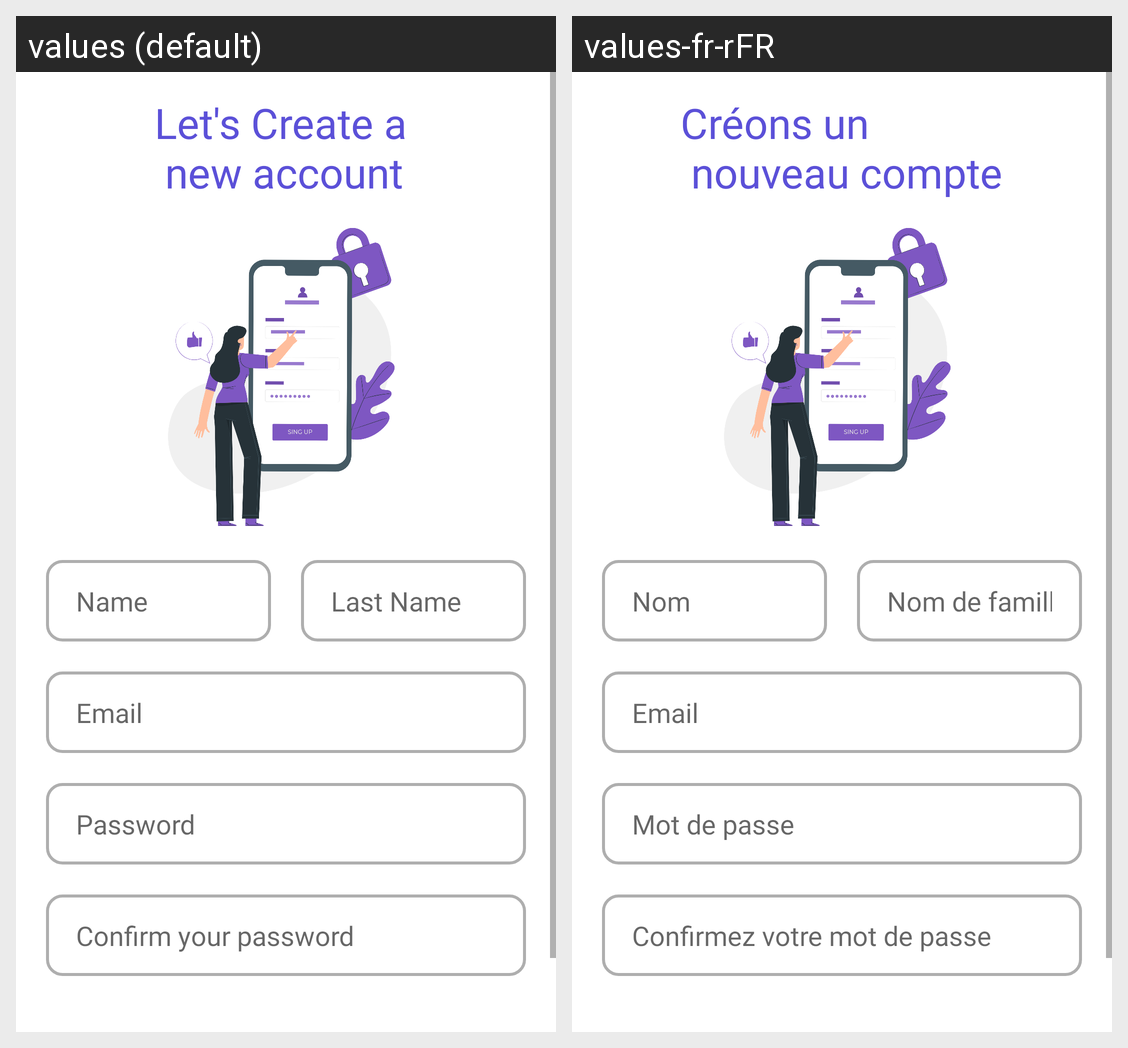

The same Android screen rendered under two of its app's locales, left to right. List the strings drawn on it with the default value and each locale's translation.
Android screen res/layout/activity_sign_up.xml rendered under 2 locales, left to right: values (default), values-fr-rFR. Device: Nexus 5 (rendered at 1080×1920; each locale shown at half size, 540×960, under a caption strip naming it); theme Theme.Najahni.
Strings drawn on this screen, with the default value and each locale's value (text and hints the layout hard-codes, and strings that could not be matched under every locale, appear in the picture but are not listed):

let_s_create_a_n_new_account
  values: Let's Create a 
       new account
  values-fr-rFR: Créons un 
       nouveau compte

name
  values: Name
  values-fr-rFR: Nom

last_name
  values: Last Name
  values-fr-rFR: Nom de famille

password
  values: Password
  values-fr-rFR: Mot de passe

confirm_your_password
  values: Confirm your password
  values-fr-rFR: Confirmez votre mot de passe
